Dataset: dataset (GitHub, Assmam13/asma). Classes: Byzantine, islamique, Medieval, Modern, numide, punique, romaine.

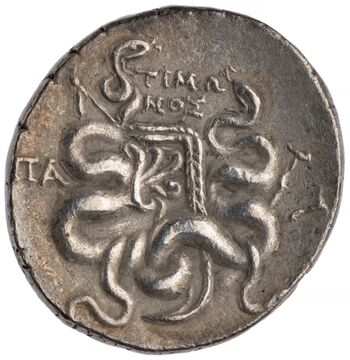
Label: islamique

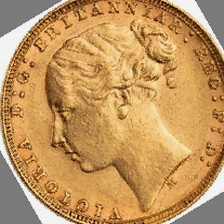
Label: punique

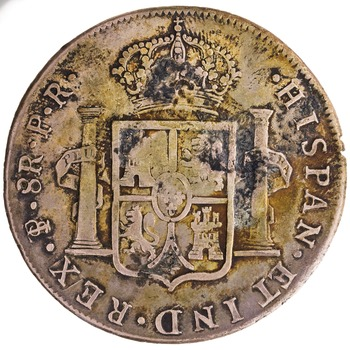
Label: Modern

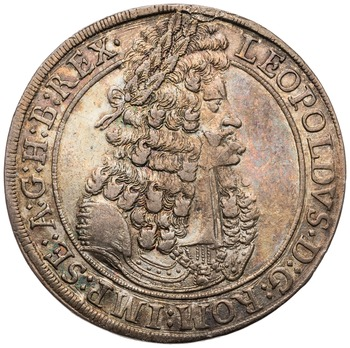
Label: Medieval

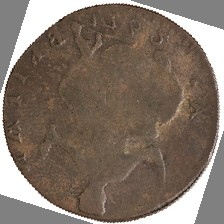
Label: numide

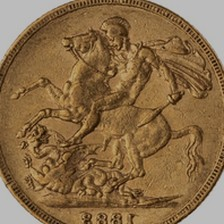
Label: Byzantine
